Labelled photos from "main", an image-classification folder in CodeFreak2186/deeptech2026-Quadbits. The possible labels are: bridge defect, clean - no defect, etch defect, open circuit defect, particle contamination, scratch defect, thermal defect.

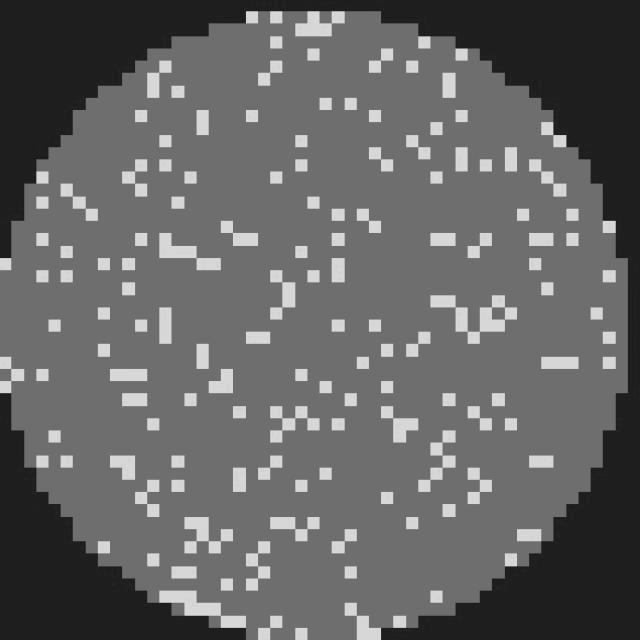
Label: clean - no defect

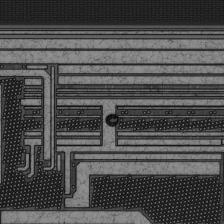
Label: particle contamination

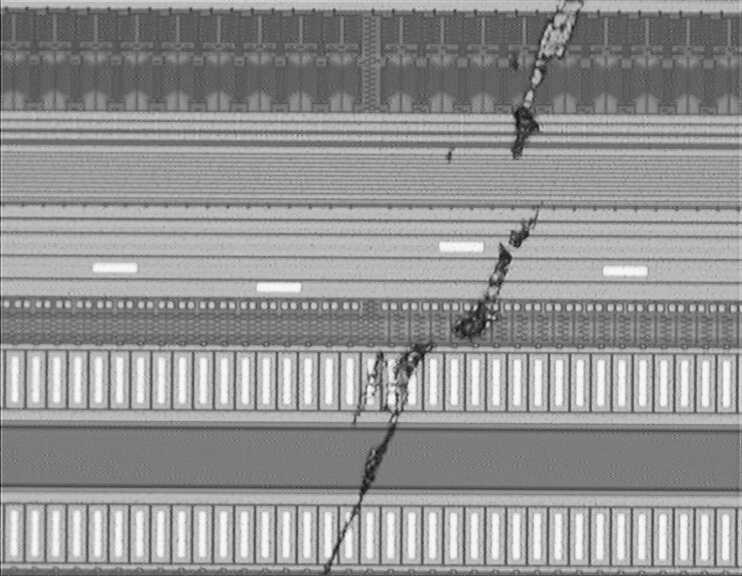
Label: scratch defect

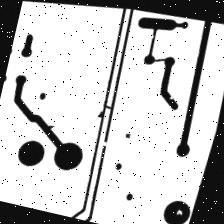
Label: open circuit defect

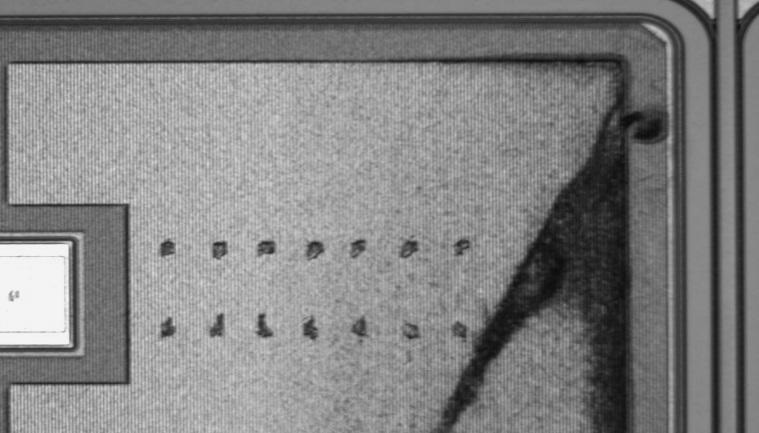
Label: thermal defect

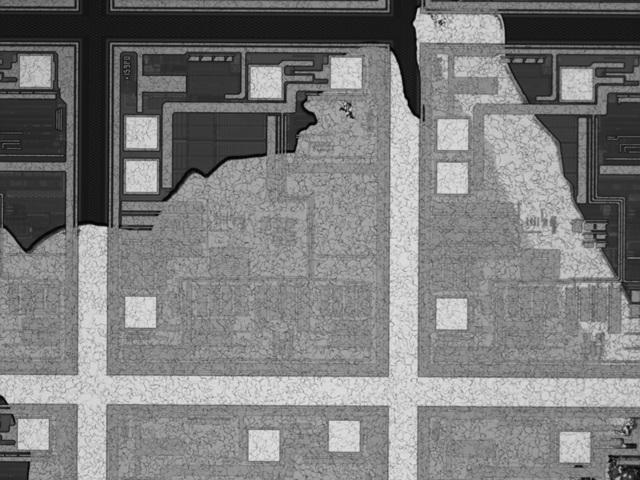
Label: etch defect
